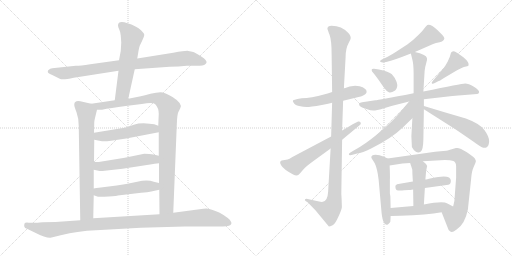
t = 0.00 s
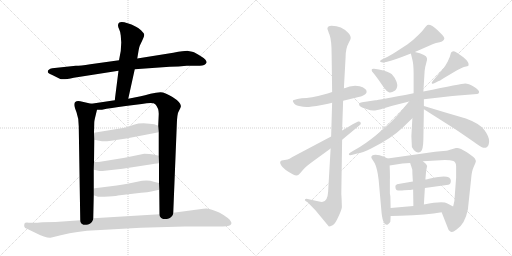
t = 3.53 s
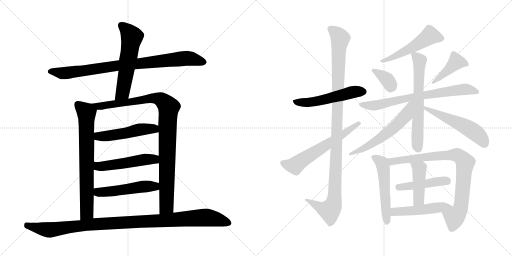
t = 7.06 s
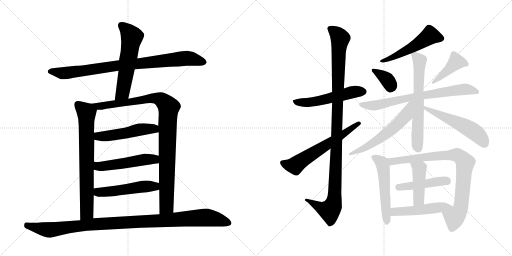
t = 10.59 s
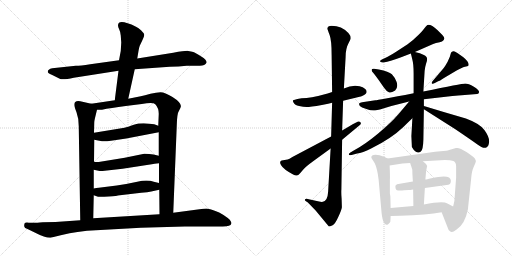
t = 14.12 s
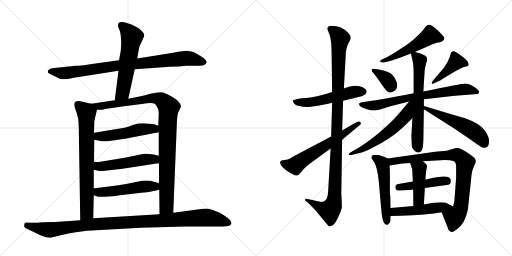
t = 17.65 s

The animated SVG that drew these frames (rendered in a browser with its animation timeline set to each time). Animation: 23 CSS @keyframes rules; one cycle of 17.65 s.

<svg version="1.1" viewBox="0 0 2048 1024" xmlns="http://www.w3.org/2000/svg">
  <g stroke="lightgray" stroke-dasharray="1,1" stroke-width="1" transform="scale(4, 4)">
    <line x1="0" y1="0" x2="256" y2="256"></line>
    <line x1="256" y1="0" x2="0" y2="256"></line>
    <line x1="128" y1="0" x2="128" y2="256"></line>
    <line x1="0" y1="128" x2="256" y2="128"></line>
    <line x1="256" y1="0" x2="512" y2="256"></line>
    <line x1="512" y1="0" x2="256" y2="256"></line>
    <line x1="384" y1="0" x2="384" y2="256"></line>
    <line x1="256" y1="128" x2="512" y2="128"></line>
  </g>
<g transform="scale(1, -1) translate(0, -850)">
   <style type="text/css">
    @keyframes keyframes0 {
      from {
       stroke: black;
       stroke-dashoffset: 879;
       stroke-width: 128;
       }
       74% {
       animation-timing-function: step-end;
       stroke: black;
       stroke-dashoffset: 0;
       stroke-width: 128;
       }
       to {
       stroke: black;
       stroke-width: 1024;
       }
       }
       #make-me-a-hanzi-animation-0 {
         animation: keyframes0 0.965332s both;
         animation-delay: 0.000000s;
         animation-timing-function: linear;
       }
    @keyframes keyframes1 {
      from {
       stroke: black;
       stroke-dashoffset: 580;
       stroke-width: 128;
       }
       65% {
       animation-timing-function: step-end;
       stroke: black;
       stroke-dashoffset: 0;
       stroke-width: 128;
       }
       to {
       stroke: black;
       stroke-width: 1024;
       }
       }
       #make-me-a-hanzi-animation-1 {
         animation: keyframes1 0.722005s both;
         animation-delay: 0.965332s;
         animation-timing-function: linear;
       }
    @keyframes keyframes2 {
      from {
       stroke: black;
       stroke-dashoffset: 732;
       stroke-width: 128;
       }
       70% {
       animation-timing-function: step-end;
       stroke: black;
       stroke-dashoffset: 0;
       stroke-width: 128;
       }
       to {
       stroke: black;
       stroke-width: 1024;
       }
       }
       #make-me-a-hanzi-animation-2 {
         animation: keyframes2 0.845703s both;
         animation-delay: 1.687337s;
         animation-timing-function: linear;
       }
    @keyframes keyframes3 {
      from {
       stroke: black;
       stroke-dashoffset: 1004;
       stroke-width: 128;
       }
       77% {
       animation-timing-function: step-end;
       stroke: black;
       stroke-dashoffset: 0;
       stroke-width: 128;
       }
       to {
       stroke: black;
       stroke-width: 1024;
       }
       }
       #make-me-a-hanzi-animation-3 {
         animation: keyframes3 1.067057s both;
         animation-delay: 2.533040s;
         animation-timing-function: linear;
       }
    @keyframes keyframes4 {
      from {
       stroke: black;
       stroke-dashoffset: 505;
       stroke-width: 128;
       }
       62% {
       animation-timing-function: step-end;
       stroke: black;
       stroke-dashoffset: 0;
       stroke-width: 128;
       }
       to {
       stroke: black;
       stroke-width: 1024;
       }
       }
       #make-me-a-hanzi-animation-4 {
         animation: keyframes4 0.660970s both;
         animation-delay: 3.600097s;
         animation-timing-function: linear;
       }
    @keyframes keyframes5 {
      from {
       stroke: black;
       stroke-dashoffset: 511;
       stroke-width: 128;
       }
       62% {
       animation-timing-function: step-end;
       stroke: black;
       stroke-dashoffset: 0;
       stroke-width: 128;
       }
       to {
       stroke: black;
       stroke-width: 1024;
       }
       }
       #make-me-a-hanzi-animation-5 {
         animation: keyframes5 0.665853s both;
         animation-delay: 4.261067s;
         animation-timing-function: linear;
       }
    @keyframes keyframes6 {
      from {
       stroke: black;
       stroke-dashoffset: 510;
       stroke-width: 128;
       }
       62% {
       animation-timing-function: step-end;
       stroke: black;
       stroke-dashoffset: 0;
       stroke-width: 128;
       }
       to {
       stroke: black;
       stroke-width: 1024;
       }
       }
       #make-me-a-hanzi-animation-6 {
         animation: keyframes6 0.665039s both;
         animation-delay: 4.926920s;
         animation-timing-function: linear;
       }
    @keyframes keyframes7 {
      from {
       stroke: black;
       stroke-dashoffset: 1073;
       stroke-width: 128;
       }
       78% {
       animation-timing-function: step-end;
       stroke: black;
       stroke-dashoffset: 0;
       stroke-width: 128;
       }
       to {
       stroke: black;
       stroke-width: 1024;
       }
       }
       #make-me-a-hanzi-animation-7 {
         animation: keyframes7 1.123210s both;
         animation-delay: 5.591959s;
         animation-timing-function: linear;
       }
    @keyframes keyframes8 {
      from {
       stroke: black;
       stroke-dashoffset: 537;
       stroke-width: 128;
       }
       64% {
       animation-timing-function: step-end;
       stroke: black;
       stroke-dashoffset: 0;
       stroke-width: 128;
       }
       to {
       stroke: black;
       stroke-width: 1024;
       }
       }
       #make-me-a-hanzi-animation-8 {
         animation: keyframes8 0.687012s both;
         animation-delay: 6.715169s;
         animation-timing-function: linear;
       }
    @keyframes keyframes9 {
      from {
       stroke: black;
       stroke-dashoffset: 1107;
       stroke-width: 128;
       }
       78% {
       animation-timing-function: step-end;
       stroke: black;
       stroke-dashoffset: 0;
       stroke-width: 128;
       }
       to {
       stroke: black;
       stroke-width: 1024;
       }
       }
       #make-me-a-hanzi-animation-9 {
         animation: keyframes9 1.150879s both;
         animation-delay: 7.402181s;
         animation-timing-function: linear;
       }
    @keyframes keyframes10 {
      from {
       stroke: black;
       stroke-dashoffset: 613;
       stroke-width: 128;
       }
       67% {
       animation-timing-function: step-end;
       stroke: black;
       stroke-dashoffset: 0;
       stroke-width: 128;
       }
       to {
       stroke: black;
       stroke-width: 1024;
       }
       }
       #make-me-a-hanzi-animation-10 {
         animation: keyframes10 0.748861s both;
         animation-delay: 8.553060s;
         animation-timing-function: linear;
       }
    @keyframes keyframes11 {
      from {
       stroke: black;
       stroke-dashoffset: 522;
       stroke-width: 128;
       }
       63% {
       animation-timing-function: step-end;
       stroke: black;
       stroke-dashoffset: 0;
       stroke-width: 128;
       }
       to {
       stroke: black;
       stroke-width: 1024;
       }
       }
       #make-me-a-hanzi-animation-11 {
         animation: keyframes11 0.674805s both;
         animation-delay: 9.301921s;
         animation-timing-function: linear;
       }
    @keyframes keyframes12 {
      from {
       stroke: black;
       stroke-dashoffset: 355;
       stroke-width: 128;
       }
       54% {
       animation-timing-function: step-end;
       stroke: black;
       stroke-dashoffset: 0;
       stroke-width: 128;
       }
       to {
       stroke: black;
       stroke-width: 1024;
       }
       }
       #make-me-a-hanzi-animation-12 {
         animation: keyframes12 0.538900s both;
         animation-delay: 9.976726s;
         animation-timing-function: linear;
       }
    @keyframes keyframes13 {
      from {
       stroke: black;
       stroke-dashoffset: 424;
       stroke-width: 128;
       }
       58% {
       animation-timing-function: step-end;
       stroke: black;
       stroke-dashoffset: 0;
       stroke-width: 128;
       }
       to {
       stroke: black;
       stroke-width: 1024;
       }
       }
       #make-me-a-hanzi-animation-13 {
         animation: keyframes13 0.595052s both;
         animation-delay: 10.515626s;
         animation-timing-function: linear;
       }
    @keyframes keyframes14 {
      from {
       stroke: black;
       stroke-dashoffset: 725;
       stroke-width: 128;
       }
       70% {
       animation-timing-function: step-end;
       stroke: black;
       stroke-dashoffset: 0;
       stroke-width: 128;
       }
       to {
       stroke: black;
       stroke-width: 1024;
       }
       }
       #make-me-a-hanzi-animation-14 {
         animation: keyframes14 0.840007s both;
         animation-delay: 11.110678s;
         animation-timing-function: linear;
       }
    @keyframes keyframes15 {
      from {
       stroke: black;
       stroke-dashoffset: 647;
       stroke-width: 128;
       }
       68% {
       animation-timing-function: step-end;
       stroke: black;
       stroke-dashoffset: 0;
       stroke-width: 128;
       }
       to {
       stroke: black;
       stroke-width: 1024;
       }
       }
       #make-me-a-hanzi-animation-15 {
         animation: keyframes15 0.776530s both;
         animation-delay: 11.950685s;
         animation-timing-function: linear;
       }
    @keyframes keyframes16 {
      from {
       stroke: black;
       stroke-dashoffset: 588;
       stroke-width: 128;
       }
       66% {
       animation-timing-function: step-end;
       stroke: black;
       stroke-dashoffset: 0;
       stroke-width: 128;
       }
       to {
       stroke: black;
       stroke-width: 1024;
       }
       }
       #make-me-a-hanzi-animation-16 {
         animation: keyframes16 0.728516s both;
         animation-delay: 12.727215s;
         animation-timing-function: linear;
       }
    @keyframes keyframes17 {
      from {
       stroke: black;
       stroke-dashoffset: 541;
       stroke-width: 128;
       }
       64% {
       animation-timing-function: step-end;
       stroke: black;
       stroke-dashoffset: 0;
       stroke-width: 128;
       }
       to {
       stroke: black;
       stroke-width: 1024;
       }
       }
       #make-me-a-hanzi-animation-17 {
         animation: keyframes17 0.690267s both;
         animation-delay: 13.455731s;
         animation-timing-function: linear;
       }
    @keyframes keyframes18 {
      from {
       stroke: black;
       stroke-dashoffset: 534;
       stroke-width: 128;
       }
       63% {
       animation-timing-function: step-end;
       stroke: black;
       stroke-dashoffset: 0;
       stroke-width: 128;
       }
       to {
       stroke: black;
       stroke-width: 1024;
       }
       }
       #make-me-a-hanzi-animation-18 {
         animation: keyframes18 0.684570s both;
         animation-delay: 14.145998s;
         animation-timing-function: linear;
       }
    @keyframes keyframes19 {
      from {
       stroke: black;
       stroke-dashoffset: 846;
       stroke-width: 128;
       }
       73% {
       animation-timing-function: step-end;
       stroke: black;
       stroke-dashoffset: 0;
       stroke-width: 128;
       }
       to {
       stroke: black;
       stroke-width: 1024;
       }
       }
       #make-me-a-hanzi-animation-19 {
         animation: keyframes19 0.938477s both;
         animation-delay: 14.830568s;
         animation-timing-function: linear;
       }
    @keyframes keyframes20 {
      from {
       stroke: black;
       stroke-dashoffset: 454;
       stroke-width: 128;
       }
       60% {
       animation-timing-function: step-end;
       stroke: black;
       stroke-dashoffset: 0;
       stroke-width: 128;
       }
       to {
       stroke: black;
       stroke-width: 1024;
       }
       }
       #make-me-a-hanzi-animation-20 {
         animation: keyframes20 0.619466s both;
         animation-delay: 15.769045s;
         animation-timing-function: linear;
       }
    @keyframes keyframes21 {
      from {
       stroke: black;
       stroke-dashoffset: 440;
       stroke-width: 128;
       }
       59% {
       animation-timing-function: step-end;
       stroke: black;
       stroke-dashoffset: 0;
       stroke-width: 128;
       }
       to {
       stroke: black;
       stroke-width: 1024;
       }
       }
       #make-me-a-hanzi-animation-21 {
         animation: keyframes21 0.608073s both;
         animation-delay: 16.388511s;
         animation-timing-function: linear;
       }
    @keyframes keyframes22 {
      from {
       stroke: black;
       stroke-dashoffset: 498;
       stroke-width: 128;
       }
       62% {
       animation-timing-function: step-end;
       stroke: black;
       stroke-dashoffset: 0;
       stroke-width: 128;
       }
       to {
       stroke: black;
       stroke-width: 1024;
       }
       }
       #make-me-a-hanzi-animation-22 {
         animation: keyframes22 0.655273s both;
         animation-delay: 16.996584s;
         animation-timing-function: linear;
       }
</style>
<path d="M 747.0 587.5 L 796.0 587.5 Q 820.0 586.5 826.0 599.5 Q 829.0 609.5 805.0 624.5 Q 781.0 639.5 773.0 642.5 Q 765.0 645.5 753.0 646.5 Q 742.0 647.5 693.0 639.5 L 549.0 616.5 L 476.0 609.5 L 361.0 593.5 Q 321.0 587.5 303.0 587.5 L 209.0 577.5 Q 191.0 573.5 191.0 563.5 Q 191.0 557.5 207.0 551.5 L 239.0 535.5 Q 250.0 529.5 295.0 539.5 L 474.0 567.5 L 539.0 573.5 L 679.0 583.5 Q 715.0 583.5 747.0 587.5 Z" fill="lightgray"></path> 
<path d="M 549.0 616.5 L 554.0 646.5 Q 555.0 656.5 559.0 667.5 L 569.0 688.5 Q 577.0 705.5 577.0 711.5 Q 577.0 716.5 565.0 728.5 Q 554.0 739.5 544.0 743.5 Q 472.0 777.5 472.0 748.5 Q 472.0 742.5 477.0 732.5 Q 482.0 722.5 483.0 708.5 L 485.0 680.5 L 483.0 646.5 L 476.0 609.5 L 474.0 567.5 L 459.0 449.5 C 455.0 419.5 507.0 426.5 513.0 455.5 L 539.0 573.5 L 549.0 616.5 Z" fill="lightgray"></path> 
<path d="M 365.0 435.5 L 321.0 445.5 Q 297.0 449.5 297.0 431.5 Q 297.0 424.5 306.0 401.5 Q 315.0 377.5 315.0 345.5 L 321.0 -30.5 C 321.0 -60.5 372.0 -52.5 373.0 -22.5 L 375.0 69.5 L 375.0 96.5 L 375.0 171.5 L 376.0 203.5 L 377.0 291.5 L 376.0 319.5 L 377.0 359.5 Q 377.0 366.5 380.0 378.5 L 388.0 411.5 C 392.0 429.5 392.0 429.5 365.0 435.5 Z" fill="lightgray"></path> 
<path d="M 459.0 449.5 L 365.0 435.5 C 335.0 431.5 358.0 410.5 388.0 411.5 L 408.0 411.5 Q 441.0 418.5 503.0 426.5 L 567.0 434.5 Q 613.0 442.5 621.0 433.5 Q 635.0 418.5 635.0 395.5 L 633.0 347.5 L 635.0 321.5 L 635.0 227.5 L 636.0 197.5 L 636.0 118.5 L 637.0 91.5 L 638.0 -6.5 C 638.0 -36.5 692.0 -30.5 693.0 -0.5 L 707.0 347.5 Q 708.0 395.5 715.0 405.5 L 721.0 417.5 Q 733.0 435.5 690.0 462.5 Q 659.0 481.5 642.0 481.5 Q 626.0 481.5 602.0 475.5 Q 578.0 468.5 563.0 465.5 L 513.0 455.5 L 459.0 449.5 Z" fill="lightgray"></path> 
<path d="M 377.0 291.5 L 408.0 285.5 Q 419.0 283.5 444.0 287.5 L 505.0 296.5 L 635.0 321.5 C 664.0 327.5 661.0 336.5 633.0 347.5 L 617.0 353.5 L 598.0 355.5 Q 561.0 359.5 535.0 351.5 Q 510.0 342.5 498.0 339.5 L 376.0 319.5 C 346.0 314.5 348.0 297.5 377.0 291.5 Z" fill="lightgray"></path> 
<path d="M 410.0 166.5 L 490.0 175.5 L 607.0 193.5 Q 615.0 195.5 636.0 197.5 C 666.0 200.5 664.0 220.5 635.0 227.5 L 614.0 232.5 Q 598.0 235.5 577.0 235.5 L 499.0 219.5 L 401.0 203.5 Q 389.0 200.5 376.0 203.5 C 346.0 208.5 346.0 177.5 375.0 171.5 L 389.0 168.5 Q 404.0 165.5 410.0 166.5 Z" fill="lightgray"></path> 
<path d="M 375.0 69.5 L 392.0 63.5 Q 401.0 61.5 435.0 64.5 Q 470.0 67.5 471.0 68.5 L 565.0 79.5 Q 592.0 81.5 605.0 84.5 L 637.0 91.5 C 666.0 97.5 665.0 111.5 636.0 118.5 L 615.0 123.5 Q 589.0 132.5 549.0 123.5 Q 509.0 114.5 467.0 108.5 L 395.0 99.5 Q 385.0 98.5 375.0 96.5 C 345.0 91.5 347.0 79.5 375.0 69.5 Z" fill="lightgray"></path> 
<path d="M 321.0 -30.5 L 222.0 -37.5 L 171.0 -38.5 Q 137.0 -41.5 133.0 -40.5 L 115.0 -40.5 Q 101.0 -38.5 98.0 -43.5 Q 96.0 -51.5 97.0 -54.5 Q 97.0 -61.5 112.0 -66.5 L 143.0 -81.5 Q 181.0 -101.5 202.0 -100.5 L 243.0 -90.5 Q 280.0 -81.5 310.0 -77.5 L 348.0 -72.5 L 563.0 -60.5 L 739.0 -55.5 L 891.0 -55.5 Q 923.0 -55.5 925.0 -44.5 Q 928.0 -40.5 919.0 -28.5 Q 912.0 -21.5 894.0 -9.5 Q 877.0 2.5 859.0 7.5 Q 843.0 14.5 832.0 15.5 Q 821.0 16.5 798.0 13.5 L 693.0 -0.5 L 638.0 -6.5 L 373.0 -22.5 L 321.0 -30.5 Z" fill="lightgray"></path> 
<path d="M 1328.5 482.0 L 1310.5 476.0 L 1272.5 466.0 Q 1246.5 460.0 1226.5 458.0 L 1206.5 457.0 L 1189.5 454.0 L 1172.5 449.0 Q 1169.5 447.0 1174.5 439.0 Q 1178.5 430.0 1196.5 426.0 Q 1213.5 422.0 1226.5 422.0 Q 1239.5 422.0 1287.5 430.0 L 1302.5 433.0 Q 1309.5 434.0 1328.5 439.0 L 1372.5 447.0 L 1438.5 463.0 Q 1443.5 464.0 1448.5 466.0 Q 1466.5 473.0 1466.5 483.0 Q 1466.5 497.0 1438.5 505.0 Q 1409.5 512.0 1375.5 496.0 L 1328.5 482.0 Z" fill="lightgray"></path> 
<path d="M 1309.5 735.0 Q 1310.5 731.0 1318.5 710.0 Q 1326.5 688.0 1326.5 631.0 L 1328.5 482.0 L 1328.5 439.0 L 1324.5 304.0 L 1322.5 256.0 L 1312.5 83.0 Q 1310.5 47.0 1291.5 43.0 Q 1283.5 41.0 1262.5 47.0 L 1239.5 52.0 Q 1222.5 58.0 1220.5 53.0 Q 1217.5 48.0 1222.5 46.0 L 1231.5 40.0 L 1262.5 8.0 L 1315.5 -56.0 Q 1319.5 -56.0 1330.5 -51.0 Q 1340.5 -46.0 1353.5 -17.0 Q 1366.5 11.0 1367.5 21.0 L 1366.5 54.0 Q 1364.5 76.0 1365.5 92.0 L 1368.5 291.0 L 1368.5 328.0 L 1372.5 447.0 L 1375.5 496.0 L 1382.5 623.0 Q 1382.5 656.0 1394.5 678.0 L 1401.5 692.0 Q 1406.5 703.0 1393.5 718.0 Q 1366.5 747.0 1326.5 747.0 Q 1309.5 747.0 1309.5 735.0 Z" fill="lightgray"></path> 
<path d="M 1324.5 304.0 L 1169.5 222.0 Q 1156.5 214.0 1150.5 212.0 L 1126.5 208.0 Q 1115.5 204.0 1124.5 189.0 Q 1133.5 173.0 1172.5 152.0 Q 1186.5 144.0 1194.5 151.0 Q 1201.5 158.0 1211.5 170.0 Q 1220.5 182.0 1252.5 205.0 L 1322.5 256.0 L 1368.5 291.0 L 1439.5 350.0 Q 1445.5 354.0 1442.5 360.0 Q 1438.5 366.0 1432.5 364.0 L 1422.5 359.0 Q 1411.5 354.0 1397.5 345.0 L 1368.5 328.0 L 1324.5 304.0 Z" fill="lightgray"></path> 
<path d="M 1659.5 642.0 L 1732.5 674.0 Q 1742.5 679.0 1758.5 681.0 Q 1773.5 683.0 1777.5 696.0 Q 1777.5 702.0 1769.5 710.0 L 1749.5 730.0 Q 1722.5 755.0 1709.5 750.0 Q 1704.5 747.0 1698.5 738.0 Q 1692.5 729.0 1672.5 709.0 Q 1651.5 688.0 1630.5 673.0 L 1584.5 643.0 Q 1554.5 624.0 1544.5 620.0 L 1529.5 613.0 Q 1516.5 607.0 1521.5 603.0 Q 1526.5 599.0 1534.5 600.0 L 1548.5 603.0 Q 1572.5 608.0 1643.5 636.0 L 1659.5 642.0 Z" fill="lightgray"></path> 
<path d="M 1515.5 572.0 L 1496.5 575.0 Q 1486.5 576.0 1486.5 570.0 Q 1486.5 564.0 1493.5 558.0 Q 1499.5 551.0 1512.5 533.0 L 1535.5 500.0 Q 1546.5 484.0 1555.5 481.0 Q 1563.5 477.0 1580.5 488.0 Q 1593.5 501.0 1586.5 522.0 Q 1578.5 542.0 1567.5 553.0 Q 1555.5 564.0 1515.5 572.0 Z" fill="lightgray"></path> 
<path d="M 1727.5 516.0 Q 1730.5 513.0 1739.5 518.0 L 1752.5 525.0 Q 1756.5 525.0 1777.5 539.0 L 1826.5 568.0 Q 1847.5 579.0 1855.5 582.0 L 1868.5 585.0 Q 1872.5 586.0 1874.5 589.0 Q 1876.5 602.0 1853.5 621.0 L 1829.5 638.0 Q 1817.5 646.0 1814.5 645.0 Q 1804.5 645.0 1802.5 634.0 Q 1800.5 623.0 1790.5 603.0 Q 1779.5 583.0 1772.5 575.0 L 1731.5 527.0 Q 1724.5 519.0 1727.5 516.0 Z" fill="lightgray"></path> 
<path d="M 1654.5 477.0 Q 1510.5 449.0 1501.5 449.0 L 1448.5 441.0 Q 1439.5 440.0 1437.5 437.0 Q 1432.5 428.0 1448.5 420.0 L 1468.5 413.0 Q 1481.5 408.0 1493.5 408.0 Q 1505.5 408.0 1532.5 416.0 L 1565.5 426.0 L 1636.5 444.0 L 1695.5 453.0 L 1809.5 466.0 Q 1815.5 467.0 1846.5 469.0 L 1908.5 474.0 Q 1915.5 475.0 1916.5 482.0 Q 1916.5 490.0 1895.5 503.0 Q 1873.5 516.0 1860.5 516.0 Q 1847.5 516.0 1693.5 484.0 L 1654.5 477.0 Z" fill="lightgray"></path> 
<path d="M 1693.5 484.0 L 1698.5 566.0 Q 1699.5 580.0 1704.5 596.0 Q 1715.5 623.0 1695.5 630.0 Q 1681.5 638.0 1659.5 642.0 C 1641.5 646.0 1641.5 646.0 1643.5 636.0 L 1649.5 611.0 Q 1654.5 593.0 1654.5 556.0 L 1654.5 477.0 L 1649.5 377.0 L 1645.5 306.0 L 1647.5 262.0 Q 1653.5 250.0 1663.5 243.0 Q 1673.5 236.0 1683.5 244.0 Q 1692.5 251.0 1693.5 292.0 L 1695.5 413.0 L 1695.5 426.0 L 1695.5 453.0 L 1693.5 484.0 Z" fill="lightgray"></path> 
<path d="M 1636.5 444.0 L 1594.5 394.0 Q 1563.5 358.0 1511.5 315.0 Q 1459.5 272.0 1418.5 250.0 L 1401.5 240.0 Q 1396.5 237.0 1395.5 233.0 Q 1394.5 228.0 1406.5 230.0 L 1428.5 236.0 Q 1449.5 239.0 1484.5 256.0 Q 1564.5 295.0 1614.5 343.0 Q 1635.5 364.0 1649.5 377.0 C 1720.5 444.0 1655.5 467.0 1636.5 444.0 Z" fill="lightgray"></path> 
<path d="M 1695.5 413.0 L 1821.5 333.0 Q 1883.5 291.0 1908.5 273.0 Q 1933.5 254.0 1945.5 260.0 Q 1956.5 266.0 1956.5 285.0 Q 1956.5 304.0 1937.5 330.0 Q 1918.5 356.0 1863.5 376.0 Q 1773.5 402.0 1695.5 426.0 C 1666.5 435.0 1670.5 429.0 1695.5 413.0 Z" fill="lightgray"></path> 
<path d="M 1562.5 18.0 L 1561.5 64.0 L 1559.5 76.0 L 1559.5 130.0 Q 1560.5 146.0 1558.5 188.0 C 1557.5 213.0 1557.5 213.0 1550.5 216.0 L 1538.5 222.0 Q 1508.5 234.0 1494.5 230.0 Q 1480.5 226.0 1487.5 215.0 L 1498.5 198.0 Q 1509.5 176.0 1514.5 131.0 L 1526.5 -3.0 Q 1529.5 -31.0 1536.5 -42.0 Q 1543.5 -53.0 1552.5 -47.0 Q 1560.5 -41.0 1561.5 -36.0 L 1562.5 -14.0 L 1562.5 18.0 Z" fill="lightgray"></path> 
<path d="M 1691.5 205.0 L 1779.5 210.0 Q 1802.5 210.0 1813.5 206.0 Q 1824.5 201.0 1824.5 184.0 L 1824.5 140.0 L 1817.5 46.0 L 1812.5 24.0 C 1805.5 -5.0 1755.5 29.0 1766.5 1.0 L 1794.5 -70.0 Q 1802.5 -79.0 1807.5 -78.0 Q 1812.5 -78.0 1826.5 -68.0 Q 1859.5 -47.0 1871.5 12.0 L 1884.5 134.0 Q 1886.5 166.0 1895.5 184.0 Q 1903.5 201.0 1903.5 206.0 Q 1902.5 210.0 1898.5 217.0 Q 1893.5 223.0 1867.5 241.0 Q 1840.5 258.0 1828.5 258.0 L 1823.5 258.0 Q 1795.5 249.0 1784.5 247.0 L 1740.5 243.0 L 1550.5 216.0 C 1520.5 212.0 1528.5 183.0 1558.5 188.0 L 1609.5 196.0 L 1640.5 198.0 L 1691.5 205.0 Z" fill="lightgray"></path> 
<path d="M 1699.5 98.0 L 1793.5 111.0 Q 1803.5 113.0 1803.5 127.0 Q 1803.5 155.0 1725.5 137.0 Q 1704.5 132.0 1701.5 132.0 L 1651.5 124.0 L 1593.5 114.0 Q 1581.5 112.0 1581.5 104.0 Q 1581.5 89.0 1592.5 88.0 Q 1603.5 87.0 1616.5 89.0 L 1634.5 90.0 Q 1638.5 90.0 1652.5 92.0 L 1699.5 98.0 Z" fill="lightgray"></path> 
<path d="M 1695.5 32.0 L 1699.5 98.0 L 1701.5 132.0 L 1704.5 166.0 L 1708.5 186.0 Q 1706.5 194.0 1691.5 205.0 C 1667.5 223.0 1631.5 226.0 1640.5 198.0 L 1648.5 174.0 Q 1649.5 174.0 1649.5 156.0 L 1651.5 124.0 L 1652.5 92.0 L 1653.5 26.0 C 1653.5 -4.0 1693.5 2.0 1695.5 32.0 Z" fill="lightgray"></path> 
<path d="M 1812.5 24.0 L 1789.5 36.0 Q 1772.5 47.0 1695.5 32.0 L 1653.5 26.0 L 1562.5 18.0 C 1532.5 15.0 1532.5 -15.0 1562.5 -14.0 L 1601.5 -13.0 Q 1708.5 -9.0 1766.5 1.0 C 1796.5 6.0 1835.5 12.0 1812.5 24.0 Z" fill="lightgray"></path> 
      <clipPath id="make-me-a-hanzi-clip-0">
      <path d="M 747.0 587.5 L 796.0 587.5 Q 820.0 586.5 826.0 599.5 Q 829.0 609.5 805.0 624.5 Q 781.0 639.5 773.0 642.5 Q 765.0 645.5 753.0 646.5 Q 742.0 647.5 693.0 639.5 L 549.0 616.5 L 476.0 609.5 L 361.0 593.5 Q 321.0 587.5 303.0 587.5 L 209.0 577.5 Q 191.0 573.5 191.0 563.5 Q 191.0 557.5 207.0 551.5 L 239.0 535.5 Q 250.0 529.5 295.0 539.5 L 474.0 567.5 L 539.0 573.5 L 679.0 583.5 Q 715.0 583.5 747.0 587.5 Z" fill="lightgray"></path>
      </clipPath>
      <path clip-path="url(#make-me-a-hanzi-clip-0)" d="M 199.0 564.5 L 264.0 558.5 L 485.0 590.5 L 749.0 617.5 L 816.0 601.5 " fill="none" id="make-me-a-hanzi-animation-0" stroke-dasharray="751 1502" stroke-linecap="round"></path>

      <clipPath id="make-me-a-hanzi-clip-1">
      <path d="M 549.0 616.5 L 554.0 646.5 Q 555.0 656.5 559.0 667.5 L 569.0 688.5 Q 577.0 705.5 577.0 711.5 Q 577.0 716.5 565.0 728.5 Q 554.0 739.5 544.0 743.5 Q 472.0 777.5 472.0 748.5 Q 472.0 742.5 477.0 732.5 Q 482.0 722.5 483.0 708.5 L 485.0 680.5 L 483.0 646.5 L 476.0 609.5 L 474.0 567.5 L 459.0 449.5 C 455.0 419.5 507.0 426.5 513.0 455.5 L 539.0 573.5 L 549.0 616.5 Z" fill="lightgray"></path>
      </clipPath>
      <path clip-path="url(#make-me-a-hanzi-clip-1)" d="M 484.0 749.5 L 518.0 718.5 L 527.0 701.5 L 490.0 479.5 L 465.0 456.5 " fill="none" id="make-me-a-hanzi-animation-1" stroke-dasharray="452 904" stroke-linecap="round"></path>

      <clipPath id="make-me-a-hanzi-clip-2">
      <path d="M 365.0 435.5 L 321.0 445.5 Q 297.0 449.5 297.0 431.5 Q 297.0 424.5 306.0 401.5 Q 315.0 377.5 315.0 345.5 L 321.0 -30.5 C 321.0 -60.5 372.0 -52.5 373.0 -22.5 L 375.0 69.5 L 375.0 96.5 L 375.0 171.5 L 376.0 203.5 L 377.0 291.5 L 376.0 319.5 L 377.0 359.5 Q 377.0 366.5 380.0 378.5 L 388.0 411.5 C 392.0 429.5 392.0 429.5 365.0 435.5 Z" fill="lightgray"></path>
      </clipPath>
      <path clip-path="url(#make-me-a-hanzi-clip-2)" d="M 313.0 431.5 L 346.0 400.5 L 348.0 16.5 L 347.0 0.5 L 326.0 -22.5 " fill="none" id="make-me-a-hanzi-animation-2" stroke-dasharray="604 1208" stroke-linecap="round"></path>

      <clipPath id="make-me-a-hanzi-clip-3">
      <path d="M 459.0 449.5 L 365.0 435.5 C 335.0 431.5 358.0 410.5 388.0 411.5 L 408.0 411.5 Q 441.0 418.5 503.0 426.5 L 567.0 434.5 Q 613.0 442.5 621.0 433.5 Q 635.0 418.5 635.0 395.5 L 633.0 347.5 L 635.0 321.5 L 635.0 227.5 L 636.0 197.5 L 636.0 118.5 L 637.0 91.5 L 638.0 -6.5 C 638.0 -36.5 692.0 -30.5 693.0 -0.5 L 707.0 347.5 Q 708.0 395.5 715.0 405.5 L 721.0 417.5 Q 733.0 435.5 690.0 462.5 Q 659.0 481.5 642.0 481.5 Q 626.0 481.5 602.0 475.5 Q 578.0 468.5 563.0 465.5 L 513.0 455.5 L 459.0 449.5 Z" fill="lightgray"></path>
      </clipPath>
      <path clip-path="url(#make-me-a-hanzi-clip-3)" d="M 373.0 435.5 L 394.0 425.5 L 410.0 426.5 L 614.0 458.5 L 648.0 449.5 L 675.0 418.5 L 666.0 25.5 L 644.0 0.5 " fill="none" id="make-me-a-hanzi-animation-3" stroke-dasharray="876 1752" stroke-linecap="round"></path>

      <clipPath id="make-me-a-hanzi-clip-4">
      <path d="M 377.0 291.5 L 408.0 285.5 Q 419.0 283.5 444.0 287.5 L 505.0 296.5 L 635.0 321.5 C 664.0 327.5 661.0 336.5 633.0 347.5 L 617.0 353.5 L 598.0 355.5 Q 561.0 359.5 535.0 351.5 Q 510.0 342.5 498.0 339.5 L 376.0 319.5 C 346.0 314.5 348.0 297.5 377.0 291.5 Z" fill="lightgray"></path>
      </clipPath>
      <path clip-path="url(#make-me-a-hanzi-clip-4)" d="M 385.0 312.5 L 393.0 305.5 L 422.0 305.5 L 588.0 335.5 L 615.0 335.5 L 626.0 327.5 " fill="none" id="make-me-a-hanzi-animation-4" stroke-dasharray="377 754" stroke-linecap="round"></path>

      <clipPath id="make-me-a-hanzi-clip-5">
      <path d="M 410.0 166.5 L 490.0 175.5 L 607.0 193.5 Q 615.0 195.5 636.0 197.5 C 666.0 200.5 664.0 220.5 635.0 227.5 L 614.0 232.5 Q 598.0 235.5 577.0 235.5 L 499.0 219.5 L 401.0 203.5 Q 389.0 200.5 376.0 203.5 C 346.0 208.5 346.0 177.5 375.0 171.5 L 389.0 168.5 Q 404.0 165.5 410.0 166.5 Z" fill="lightgray"></path>
      </clipPath>
      <path clip-path="url(#make-me-a-hanzi-clip-5)" d="M 382.0 197.5 L 389.0 187.5 L 415.0 185.5 L 574.0 212.5 L 615.0 213.5 L 626.0 204.5 " fill="none" id="make-me-a-hanzi-animation-5" stroke-dasharray="383 766" stroke-linecap="round"></path>

      <clipPath id="make-me-a-hanzi-clip-6">
      <path d="M 375.0 69.5 L 392.0 63.5 Q 401.0 61.5 435.0 64.5 Q 470.0 67.5 471.0 68.5 L 565.0 79.5 Q 592.0 81.5 605.0 84.5 L 637.0 91.5 C 666.0 97.5 665.0 111.5 636.0 118.5 L 615.0 123.5 Q 589.0 132.5 549.0 123.5 Q 509.0 114.5 467.0 108.5 L 395.0 99.5 Q 385.0 98.5 375.0 96.5 C 345.0 91.5 347.0 79.5 375.0 69.5 Z" fill="lightgray"></path>
      </clipPath>
      <path clip-path="url(#make-me-a-hanzi-clip-6)" d="M 381.0 89.5 L 398.0 81.5 L 424.0 82.5 L 595.0 105.5 L 616.0 105.5 L 630.0 97.5 " fill="none" id="make-me-a-hanzi-animation-6" stroke-dasharray="382 764" stroke-linecap="round"></path>

      <clipPath id="make-me-a-hanzi-clip-7">
      <path d="M 321.0 -30.5 L 222.0 -37.5 L 171.0 -38.5 Q 137.0 -41.5 133.0 -40.5 L 115.0 -40.5 Q 101.0 -38.5 98.0 -43.5 Q 96.0 -51.5 97.0 -54.5 Q 97.0 -61.5 112.0 -66.5 L 143.0 -81.5 Q 181.0 -101.5 202.0 -100.5 L 243.0 -90.5 Q 280.0 -81.5 310.0 -77.5 L 348.0 -72.5 L 563.0 -60.5 L 739.0 -55.5 L 891.0 -55.5 Q 923.0 -55.5 925.0 -44.5 Q 928.0 -40.5 919.0 -28.5 Q 912.0 -21.5 894.0 -9.5 Q 877.0 2.5 859.0 7.5 Q 843.0 14.5 832.0 15.5 Q 821.0 16.5 798.0 13.5 L 693.0 -0.5 L 638.0 -6.5 L 373.0 -22.5 L 321.0 -30.5 Z" fill="lightgray"></path>
      </clipPath>
      <path clip-path="url(#make-me-a-hanzi-clip-7)" d="M 105.0 -49.5 L 198.0 -69.5 L 382.0 -45.5 L 820.0 -19.5 L 864.0 -25.5 L 915.0 -41.5 " fill="none" id="make-me-a-hanzi-animation-7" stroke-dasharray="945 1890" stroke-linecap="round"></path>

      <clipPath id="make-me-a-hanzi-clip-8">
      <path d="M 1328.5 482.0 L 1310.5 476.0 L 1272.5 466.0 Q 1246.5 460.0 1226.5 458.0 L 1206.5 457.0 L 1189.5 454.0 L 1172.5 449.0 Q 1169.5 447.0 1174.5 439.0 Q 1178.5 430.0 1196.5 426.0 Q 1213.5 422.0 1226.5 422.0 Q 1239.5 422.0 1287.5 430.0 L 1302.5 433.0 Q 1309.5 434.0 1328.5 439.0 L 1372.5 447.0 L 1438.5 463.0 Q 1443.5 464.0 1448.5 466.0 Q 1466.5 473.0 1466.5 483.0 Q 1466.5 497.0 1438.5 505.0 Q 1409.5 512.0 1375.5 496.0 L 1328.5 482.0 Z" fill="lightgray"></path>
      </clipPath>
      <path clip-path="url(#make-me-a-hanzi-clip-8)" d="M 1178.5 445.0 L 1193.5 440.0 L 1273.5 445.0 L 1405.5 481.0 L 1453.5 483.0 " fill="none" id="make-me-a-hanzi-animation-8" stroke-dasharray="409 818" stroke-linecap="round"></path>

      <clipPath id="make-me-a-hanzi-clip-9">
      <path d="M 1309.5 735.0 Q 1310.5 731.0 1318.5 710.0 Q 1326.5 688.0 1326.5 631.0 L 1328.5 482.0 L 1328.5 439.0 L 1324.5 304.0 L 1322.5 256.0 L 1312.5 83.0 Q 1310.5 47.0 1291.5 43.0 Q 1283.5 41.0 1262.5 47.0 L 1239.5 52.0 Q 1222.5 58.0 1220.5 53.0 Q 1217.5 48.0 1222.5 46.0 L 1231.5 40.0 L 1262.5 8.0 L 1315.5 -56.0 Q 1319.5 -56.0 1330.5 -51.0 Q 1340.5 -46.0 1353.5 -17.0 Q 1366.5 11.0 1367.5 21.0 L 1366.5 54.0 Q 1364.5 76.0 1365.5 92.0 L 1368.5 291.0 L 1368.5 328.0 L 1372.5 447.0 L 1375.5 496.0 L 1382.5 623.0 Q 1382.5 656.0 1394.5 678.0 L 1401.5 692.0 Q 1406.5 703.0 1393.5 718.0 Q 1366.5 747.0 1326.5 747.0 Q 1309.5 747.0 1309.5 735.0 Z" fill="lightgray"></path>
      </clipPath>
      <path clip-path="url(#make-me-a-hanzi-clip-9)" d="M 1322.5 735.0 L 1360.5 696.0 L 1353.5 642.0 L 1336.5 48.0 L 1330.5 25.0 L 1317.5 8.0 L 1285.5 18.0 L 1224.5 50.0 " fill="none" id="make-me-a-hanzi-animation-9" stroke-dasharray="979 1958" stroke-linecap="round"></path>

      <clipPath id="make-me-a-hanzi-clip-10">
      <path d="M 1324.5 304.0 L 1169.5 222.0 Q 1156.5 214.0 1150.5 212.0 L 1126.5 208.0 Q 1115.5 204.0 1124.5 189.0 Q 1133.5 173.0 1172.5 152.0 Q 1186.5 144.0 1194.5 151.0 Q 1201.5 158.0 1211.5 170.0 Q 1220.5 182.0 1252.5 205.0 L 1322.5 256.0 L 1368.5 291.0 L 1439.5 350.0 Q 1445.5 354.0 1442.5 360.0 Q 1438.5 366.0 1432.5 364.0 L 1422.5 359.0 Q 1411.5 354.0 1397.5 345.0 L 1368.5 328.0 L 1324.5 304.0 Z" fill="lightgray"></path>
      </clipPath>
      <path clip-path="url(#make-me-a-hanzi-clip-10)" d="M 1131.5 198.0 L 1180.5 187.0 L 1435.5 357.0 " fill="none" id="make-me-a-hanzi-animation-10" stroke-dasharray="485 970" stroke-linecap="round"></path>

      <clipPath id="make-me-a-hanzi-clip-11">
      <path d="M 1659.5 642.0 L 1732.5 674.0 Q 1742.5 679.0 1758.5 681.0 Q 1773.5 683.0 1777.5 696.0 Q 1777.5 702.0 1769.5 710.0 L 1749.5 730.0 Q 1722.5 755.0 1709.5 750.0 Q 1704.5 747.0 1698.5 738.0 Q 1692.5 729.0 1672.5 709.0 Q 1651.5 688.0 1630.5 673.0 L 1584.5 643.0 Q 1554.5 624.0 1544.5 620.0 L 1529.5 613.0 Q 1516.5 607.0 1521.5 603.0 Q 1526.5 599.0 1534.5 600.0 L 1548.5 603.0 Q 1572.5 608.0 1643.5 636.0 L 1659.5 642.0 Z" fill="lightgray"></path>
      </clipPath>
      <path clip-path="url(#make-me-a-hanzi-clip-11)" d="M 1766.5 696.0 L 1720.5 708.0 L 1627.5 648.0 L 1528.5 605.0 " fill="none" id="make-me-a-hanzi-animation-11" stroke-dasharray="394 788" stroke-linecap="round"></path>

      <clipPath id="make-me-a-hanzi-clip-12">
      <path d="M 1515.5 572.0 L 1496.5 575.0 Q 1486.5 576.0 1486.5 570.0 Q 1486.5 564.0 1493.5 558.0 Q 1499.5 551.0 1512.5 533.0 L 1535.5 500.0 Q 1546.5 484.0 1555.5 481.0 Q 1563.5 477.0 1580.5 488.0 Q 1593.5 501.0 1586.5 522.0 Q 1578.5 542.0 1567.5 553.0 Q 1555.5 564.0 1515.5 572.0 Z" fill="lightgray"></path>
      </clipPath>
      <path clip-path="url(#make-me-a-hanzi-clip-12)" d="M 1494.5 567.0 L 1549.5 531.0 L 1561.5 500.0 " fill="none" id="make-me-a-hanzi-animation-12" stroke-dasharray="227 454" stroke-linecap="round"></path>

      <clipPath id="make-me-a-hanzi-clip-13">
      <path d="M 1727.5 516.0 Q 1730.5 513.0 1739.5 518.0 L 1752.5 525.0 Q 1756.5 525.0 1777.5 539.0 L 1826.5 568.0 Q 1847.5 579.0 1855.5 582.0 L 1868.5 585.0 Q 1872.5 586.0 1874.5 589.0 Q 1876.5 602.0 1853.5 621.0 L 1829.5 638.0 Q 1817.5 646.0 1814.5 645.0 Q 1804.5 645.0 1802.5 634.0 Q 1800.5 623.0 1790.5 603.0 Q 1779.5 583.0 1772.5 575.0 L 1731.5 527.0 Q 1724.5 519.0 1727.5 516.0 Z" fill="lightgray"></path>
      </clipPath>
      <path clip-path="url(#make-me-a-hanzi-clip-13)" d="M 1867.5 593.0 L 1825.5 603.0 L 1732.5 520.0 " fill="none" id="make-me-a-hanzi-animation-13" stroke-dasharray="296 592" stroke-linecap="round"></path>

      <clipPath id="make-me-a-hanzi-clip-14">
      <path d="M 1654.5 477.0 Q 1510.5 449.0 1501.5 449.0 L 1448.5 441.0 Q 1439.5 440.0 1437.5 437.0 Q 1432.5 428.0 1448.5 420.0 L 1468.5 413.0 Q 1481.5 408.0 1493.5 408.0 Q 1505.5 408.0 1532.5 416.0 L 1565.5 426.0 L 1636.5 444.0 L 1695.5 453.0 L 1809.5 466.0 Q 1815.5 467.0 1846.5 469.0 L 1908.5 474.0 Q 1915.5 475.0 1916.5 482.0 Q 1916.5 490.0 1895.5 503.0 Q 1873.5 516.0 1860.5 516.0 Q 1847.5 516.0 1693.5 484.0 L 1654.5 477.0 Z" fill="lightgray"></path>
      </clipPath>
      <path clip-path="url(#make-me-a-hanzi-clip-14)" d="M 1445.5 433.0 L 1504.5 429.0 L 1617.5 457.0 L 1829.5 490.0 L 1862.5 493.0 L 1907.5 483.0 " fill="none" id="make-me-a-hanzi-animation-14" stroke-dasharray="597 1194" stroke-linecap="round"></path>

      <clipPath id="make-me-a-hanzi-clip-15">
      <path d="M 1693.5 484.0 L 1698.5 566.0 Q 1699.5 580.0 1704.5 596.0 Q 1715.5 623.0 1695.5 630.0 Q 1681.5 638.0 1659.5 642.0 C 1641.5 646.0 1641.5 646.0 1643.5 636.0 L 1649.5 611.0 Q 1654.5 593.0 1654.5 556.0 L 1654.5 477.0 L 1649.5 377.0 L 1645.5 306.0 L 1647.5 262.0 Q 1653.5 250.0 1663.5 243.0 Q 1673.5 236.0 1683.5 244.0 Q 1692.5 251.0 1693.5 292.0 L 1695.5 413.0 L 1695.5 426.0 L 1695.5 453.0 L 1693.5 484.0 Z" fill="lightgray"></path>
      </clipPath>
      <path clip-path="url(#make-me-a-hanzi-clip-15)" d="M 1649.5 631.0 L 1663.5 626.0 L 1678.5 607.0 L 1669.5 326.0 L 1672.5 255.0 " fill="none" id="make-me-a-hanzi-animation-15" stroke-dasharray="519 1038" stroke-linecap="round"></path>

      <clipPath id="make-me-a-hanzi-clip-16">
      <path d="M 1636.5 444.0 L 1594.5 394.0 Q 1563.5 358.0 1511.5 315.0 Q 1459.5 272.0 1418.5 250.0 L 1401.5 240.0 Q 1396.5 237.0 1395.5 233.0 Q 1394.5 228.0 1406.5 230.0 L 1428.5 236.0 Q 1449.5 239.0 1484.5 256.0 Q 1564.5 295.0 1614.5 343.0 Q 1635.5 364.0 1649.5 377.0 C 1720.5 444.0 1655.5 467.0 1636.5 444.0 Z" fill="lightgray"></path>
      </clipPath>
      <path clip-path="url(#make-me-a-hanzi-clip-16)" d="M 1649.5 440.0 L 1640.5 432.0 L 1624.5 389.0 L 1573.5 337.0 L 1470.5 264.0 L 1401.5 234.0 " fill="none" id="make-me-a-hanzi-animation-16" stroke-dasharray="460 920" stroke-linecap="round"></path>

      <clipPath id="make-me-a-hanzi-clip-17">
      <path d="M 1695.5 413.0 L 1821.5 333.0 Q 1883.5 291.0 1908.5 273.0 Q 1933.5 254.0 1945.5 260.0 Q 1956.5 266.0 1956.5 285.0 Q 1956.5 304.0 1937.5 330.0 Q 1918.5 356.0 1863.5 376.0 Q 1773.5 402.0 1695.5 426.0 C 1666.5 435.0 1670.5 429.0 1695.5 413.0 Z" fill="lightgray"></path>
      </clipPath>
      <path clip-path="url(#make-me-a-hanzi-clip-17)" d="M 1701.5 420.0 L 1704.5 414.0 L 1886.5 330.0 L 1923.5 299.0 L 1938.5 274.0 " fill="none" id="make-me-a-hanzi-animation-17" stroke-dasharray="413 826" stroke-linecap="round"></path>

      <clipPath id="make-me-a-hanzi-clip-18">
      <path d="M 1562.5 18.0 L 1561.5 64.0 L 1559.5 76.0 L 1559.5 130.0 Q 1560.5 146.0 1558.5 188.0 C 1557.5 213.0 1557.5 213.0 1550.5 216.0 L 1538.5 222.0 Q 1508.5 234.0 1494.5 230.0 Q 1480.5 226.0 1487.5 215.0 L 1498.5 198.0 Q 1509.5 176.0 1514.5 131.0 L 1526.5 -3.0 Q 1529.5 -31.0 1536.5 -42.0 Q 1543.5 -53.0 1552.5 -47.0 Q 1560.5 -41.0 1561.5 -36.0 L 1562.5 -14.0 L 1562.5 18.0 Z" fill="lightgray"></path>
      </clipPath>
      <path clip-path="url(#make-me-a-hanzi-clip-18)" d="M 1494.5 221.0 L 1522.5 203.0 L 1531.5 188.0 L 1546.5 -39.0 " fill="none" id="make-me-a-hanzi-animation-18" stroke-dasharray="406 812" stroke-linecap="round"></path>

      <clipPath id="make-me-a-hanzi-clip-19">
      <path d="M 1691.5 205.0 L 1779.5 210.0 Q 1802.5 210.0 1813.5 206.0 Q 1824.5 201.0 1824.5 184.0 L 1824.5 140.0 L 1817.5 46.0 L 1812.5 24.0 C 1805.5 -5.0 1755.5 29.0 1766.5 1.0 L 1794.5 -70.0 Q 1802.5 -79.0 1807.5 -78.0 Q 1812.5 -78.0 1826.5 -68.0 Q 1859.5 -47.0 1871.5 12.0 L 1884.5 134.0 Q 1886.5 166.0 1895.5 184.0 Q 1903.5 201.0 1903.5 206.0 Q 1902.5 210.0 1898.5 217.0 Q 1893.5 223.0 1867.5 241.0 Q 1840.5 258.0 1828.5 258.0 L 1823.5 258.0 Q 1795.5 249.0 1784.5 247.0 L 1740.5 243.0 L 1550.5 216.0 C 1520.5 212.0 1528.5 183.0 1558.5 188.0 L 1609.5 196.0 L 1640.5 198.0 L 1691.5 205.0 Z" fill="lightgray"></path>
      </clipPath>
      <path clip-path="url(#make-me-a-hanzi-clip-19)" d="M 1559.5 211.0 L 1568.5 204.0 L 1703.5 223.0 L 1822.5 231.0 L 1855.5 208.0 L 1860.5 193.0 L 1840.5 10.0 L 1817.5 -22.0 L 1806.5 -64.0 " fill="none" id="make-me-a-hanzi-animation-19" stroke-dasharray="718 1436" stroke-linecap="round"></path>

      <clipPath id="make-me-a-hanzi-clip-20">
      <path d="M 1699.5 98.0 L 1793.5 111.0 Q 1803.5 113.0 1803.5 127.0 Q 1803.5 155.0 1725.5 137.0 Q 1704.5 132.0 1701.5 132.0 L 1651.5 124.0 L 1593.5 114.0 Q 1581.5 112.0 1581.5 104.0 Q 1581.5 89.0 1592.5 88.0 Q 1603.5 87.0 1616.5 89.0 L 1634.5 90.0 Q 1638.5 90.0 1652.5 92.0 L 1699.5 98.0 Z" fill="lightgray"></path>
      </clipPath>
      <path clip-path="url(#make-me-a-hanzi-clip-20)" d="M 1594.5 101.0 L 1742.5 125.0 L 1790.5 124.0 " fill="none" id="make-me-a-hanzi-animation-20" stroke-dasharray="326 652" stroke-linecap="round"></path>

      <clipPath id="make-me-a-hanzi-clip-21">
      <path d="M 1695.5 32.0 L 1699.5 98.0 L 1701.5 132.0 L 1704.5 166.0 L 1708.5 186.0 Q 1706.5 194.0 1691.5 205.0 C 1667.5 223.0 1631.5 226.0 1640.5 198.0 L 1648.5 174.0 Q 1649.5 174.0 1649.5 156.0 L 1651.5 124.0 L 1652.5 92.0 L 1653.5 26.0 C 1653.5 -4.0 1693.5 2.0 1695.5 32.0 Z" fill="lightgray"></path>
      </clipPath>
      <path clip-path="url(#make-me-a-hanzi-clip-21)" d="M 1647.5 194.0 L 1677.5 175.0 L 1675.5 51.0 L 1659.5 33.0 " fill="none" id="make-me-a-hanzi-animation-21" stroke-dasharray="312 624" stroke-linecap="round"></path>

      <clipPath id="make-me-a-hanzi-clip-22">
      <path d="M 1812.5 24.0 L 1789.5 36.0 Q 1772.5 47.0 1695.5 32.0 L 1653.5 26.0 L 1562.5 18.0 C 1532.5 15.0 1532.5 -15.0 1562.5 -14.0 L 1601.5 -13.0 Q 1708.5 -9.0 1766.5 1.0 C 1796.5 6.0 1835.5 12.0 1812.5 24.0 Z" fill="lightgray"></path>
      </clipPath>
      <path clip-path="url(#make-me-a-hanzi-clip-22)" d="M 1568.5 -9.0 L 1586.5 4.0 L 1805.5 24.0 " fill="none" id="make-me-a-hanzi-animation-22" stroke-dasharray="370 740" stroke-linecap="round"></path>

</g>
</svg>
